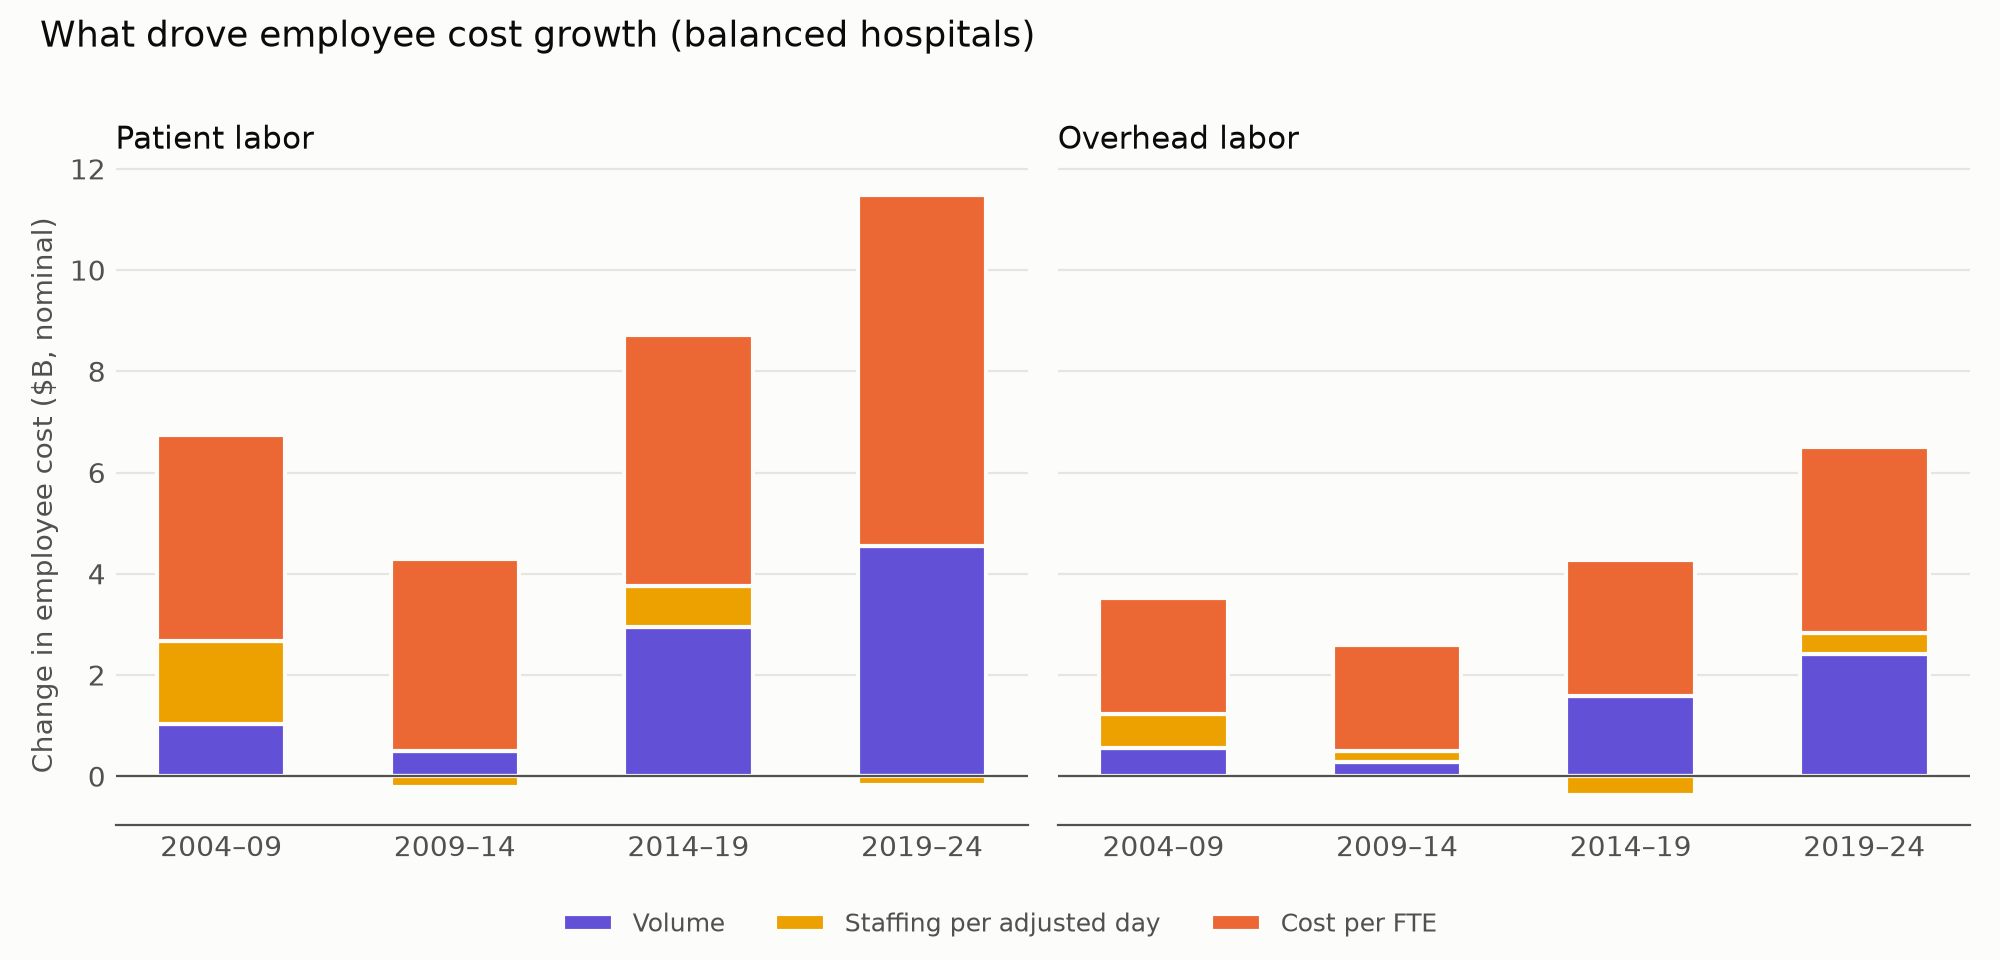

Values plotted in this chart, from the file beside it:
start, end, group, factor, effect, labor_start, labor_end, share_of_change
2004, 2009, patient, volume, 1037242116, 14001934259, 20742640287, 0.1011
2004, 2009, patient, staffing, 1630798907, 14001934259, 20742640287, 0.1589
2004, 2009, patient, wage, 4072665005, 14001934259, 20742640287, 0.3968
2004, 2009, overhead, volume, 554446880, 7519507905, 11042505427, 0.05402
2004, 2009, overhead, staffing, 668771332, 7519507905, 11042505427, 0.06516
2004, 2009, overhead, wage, 2299779310, 7519507905, 11042505427, 0.2241
2009, 2014, patient, volume, 500892928, 20742640287, 24818969792, 0.07504
2009, 2014, patient, staffing, -207404714, 20742640287, 24818969792, -0.03107
2009, 2014, patient, wage, 3782841291, 20742640287, 24818969792, 0.5667
2009, 2014, overhead, volume, 271089555, 11042505427, 13641568591, 0.04061
2009, 2014, overhead, staffing, 217511625, 11042505427, 13641568591, 0.03258
2009, 2014, overhead, wage, 2110461984, 11042505427, 13641568591, 0.3162
2014, 2019, patient, volume, 2951513602, 24818969792, 33543636082, 0.2338
2014, 2019, patient, staffing, 805135014, 24818969792, 33543636082, 0.06378
2014, 2019, patient, wage, 4968017673, 24818969792, 33543636082, 0.3935
2014, 2019, overhead, volume, 1580536498, 13641568591, 17540608132, 0.1252
2014, 2019, overhead, staffing, -377575753, 13641568591, 17540608132, -0.02991
2014, 2019, overhead, wage, 2696078796, 13641568591, 17540608132, 0.2136
2019, 2024, patient, volume, 4541326252, 33543636082, 44854973495, 0.2549
2019, 2024, patient, staffing, -164313410, 33543636082, 44854973495, -0.009224
2019, 2024, patient, wage, 6934324571, 33543636082, 44854973495, 0.3893
2019, 2024, overhead, volume, 2405788773, 17540608132, 24042756971, 0.1351
2019, 2024, overhead, staffing, 424391878, 17540608132, 24042756971, 0.02382
2019, 2024, overhead, wage, 3671968188, 17540608132, 24042756971, 0.2061
2004, 2024, patient, volume, 7979163911, 14001934259, 44854973495, 0.1684
2004, 2024, patient, staffing, 2902553868, 14001934259, 44854973495, 0.06127
2004, 2024, patient, wage, 19971321457, 14001934259, 44854973495, 0.4215
2004, 2024, overhead, volume, 4280223272, 7519507905, 24042756971, 0.09035
2004, 2024, overhead, staffing, 1234870302, 7519507905, 24042756971, 0.02607
2004, 2024, overhead, wage, 11008155491, 7519507905, 24042756971, 0.2324
